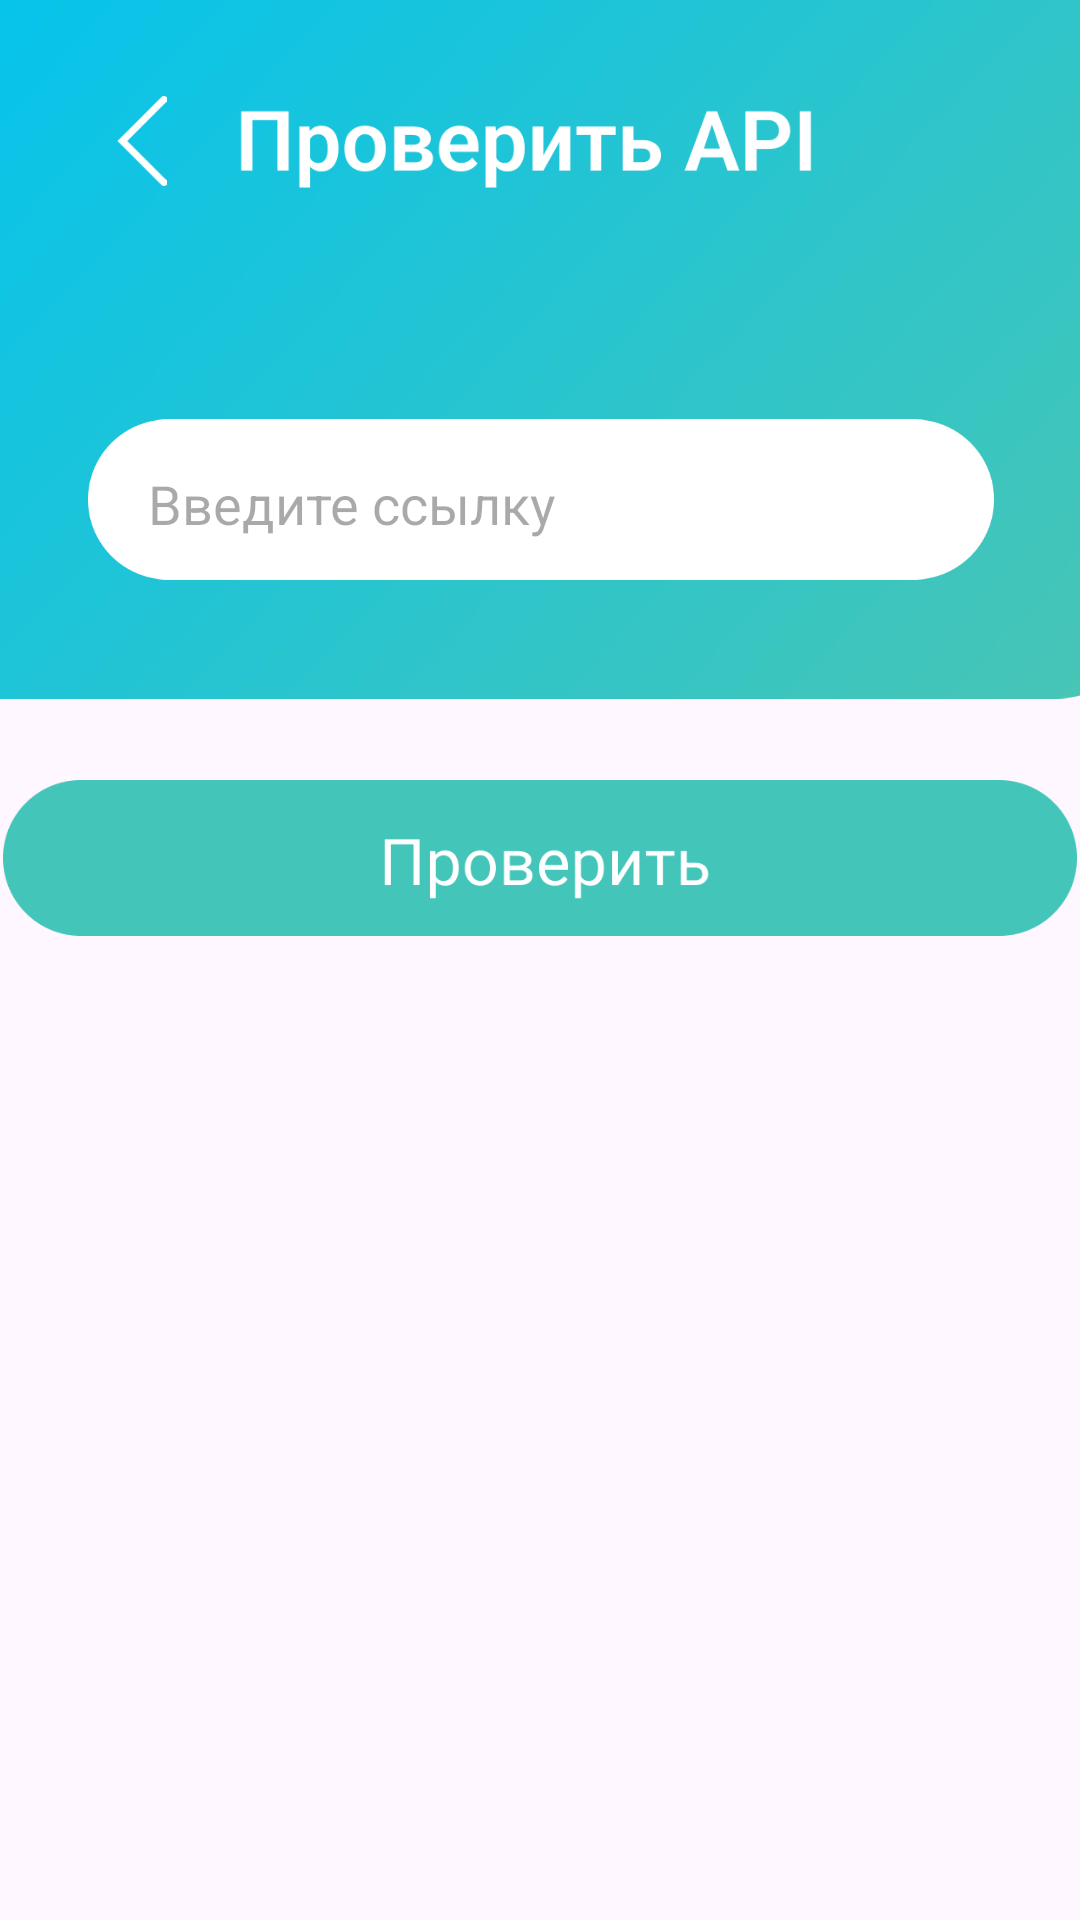

Android layout source for this screen:
<!-- AndroidManifest.xml: application theme Theme.ITVYZOVCITEK -->
<!-- res/layout/activity_apiactivity.xml -->
<?xml version="1.0" encoding="utf-8"?>
<androidx.constraintlayout.widget.ConstraintLayout xmlns:android="http://schemas.android.com/apk/res/android"
    xmlns:app="http://schemas.android.com/apk/res-auto"
    xmlns:tools="http://schemas.android.com/tools"
    android:id="@+id/main"
    android:layout_width="match_parent"
    android:layout_height="match_parent"
    tools:context=".APIActivity">

    <ImageView
        android:id="@+id/imageView"
        android:layout_width="418dp"
        android:layout_height="233dp"
        app:layout_constraintEnd_toEndOf="parent"
        app:layout_constraintHorizontal_bias="0.571"
        app:layout_constraintStart_toStartOf="parent"
        app:layout_constraintTop_toTopOf="parent"
        app:srcCompat="@drawable/api" />

    <ImageButton
        android:id="@+id/back"
        android:layout_width="30dp"
        android:layout_height="30dp"
        android:layout_marginStart="32dp"
        android:layout_marginTop="32dp"
        android:background="@null"
        android:scaleType="fitCenter"
        app:layout_constraintStart_toStartOf="parent"
        app:layout_constraintTop_toTopOf="parent"
        app:srcCompat="@drawable/back_button" />

    <ImageView
        android:id="@+id/imageView2"
        android:layout_width="302dp"
        android:layout_height="77dp"
        android:layout_marginTop="128dp"
        app:layout_constraintEnd_toEndOf="parent"
        app:layout_constraintHorizontal_bias="0.504"
        app:layout_constraintStart_toStartOf="parent"
        app:layout_constraintTop_toTopOf="parent"
        app:srcCompat="@drawable/place" />

    <ImageButton
        android:id="@+id/check_button"
        android:layout_width="358dp"
        android:layout_height="58dp"
        android:layout_marginTop="24dp"
        android:background="@null"
        android:scaleType="fitCenter"
        app:layout_constraintEnd_toEndOf="parent"
        app:layout_constraintStart_toStartOf="parent"
        app:layout_constraintTop_toBottomOf="@+id/imageView"
        app:srcCompat="@drawable/check" />

    <EditText
        android:id="@+id/editTextText"
        android:layout_width="270dp"
        android:layout_height="41dp"
        android:backgroundTint="@android:color/transparent"
        android:ems="10"
        android:hint="Введите ссылку"
        android:inputType="text"
        app:layout_constraintBottom_toBottomOf="@+id/imageView2"
        app:layout_constraintEnd_toEndOf="@+id/imageView2"
        app:layout_constraintStart_toStartOf="@+id/imageView2"
        app:layout_constraintTop_toTopOf="@+id/imageView2" />

    <TextView
        android:id="@+id/textView1"
        android:layout_width="214dp"
        android:layout_height="191dp"
        android:layout_marginTop="24dp"
        android:fontFamily="@font/sfprodisplay1black"
        android:gravity="center"
        android:textSize="24sp"
        app:layout_constraintEnd_toEndOf="parent"
        app:layout_constraintHorizontal_bias="0.498"
        app:layout_constraintStart_toStartOf="parent"
        app:layout_constraintTop_toBottomOf="@+id/check_button"
        tools:text="TextView" />
</androidx.constraintlayout.widget.ConstraintLayout>
<!-- resources referenced by this layout -->
<resources>
  <!-- drawable api: png bitmap (drawable, 31957 bytes) -->
  <!-- drawable back_button: png bitmap (drawable, 339 bytes) -->
  <!-- drawable check: png bitmap (drawable, 8924 bytes) -->
  <!-- drawable place: png bitmap (drawable, 4326 bytes) -->
  <style name="Theme.ITVYZOVCITEK" parent="Base.Theme.ITVYZOVCITEK" />
  <style name="Base.Theme.ITVYZOVCITEK" parent="Theme.Material3.DayNight.NoActionBar">
          
          
      </style>
</resources>
